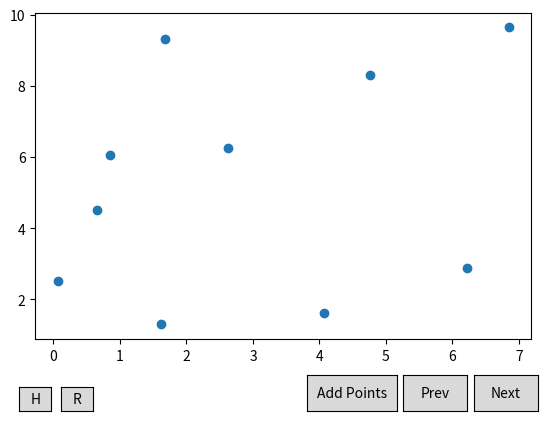

Python code for this plot:
import pandas as pd
import matplotlib.pyplot as plt
from matplotlib.widgets import Button
import numpy as np
from copy import deepcopy

class Button_Manager:
    def __init__(self, fig, ax,  points) -> None:
        self.fig = fig
        self.menu = _Menu_Callback(fig, ax, points, self)
        self.points = points
        
        self.bhome = None
        self.brestart = None
        self.bnext = None
        self.bprev = None
        self.badd_points = None
        self.bdone = None

        self.axadd_points = None

        self.fig.canvas.mpl_connect('button_press_event', self.menu.on_click)

        self.buttons = [
            self.bhome,
            self.brestart,
            self.bnext,
            self.bprev,
            self.badd_points,
            self.bdone
        ]
        
        self.baxes = []
        self.menu.draw()

    def _show_home(self) -> None:
        self.axhome = self.fig.add_axes(self.menu.axhome_pos)
        self.baxes.append(self.axhome)

        self.bhome = Button(self.axhome, "H")
        self.bhome.on_clicked(self.menu.home_button)
    
    def _show_restart(self) -> None:
        self.axrestart = self.fig.add_axes(self.menu.axrestart_pos)
        self.baxes.append(self.axrestart)

        self.brestart = Button(self.axrestart, "R")
        self.brestart.on_clicked(self.menu.restart_button)
    
    def _show_next(self) -> None:
        self.axnext = self.fig.add_axes(self.menu.axnext_pos)
        self.baxes.append(self.axnext)

        self.bnext = Button(self.axnext, "Next")
        self.bnext.on_clicked(self.menu.next_button)
    
    def _show_prev(self) -> None:
        self.axprev = self.fig.add_axes(self.menu.axprev_pos)
        self.baxes.append(self.axprev)

        self.bprev = Button(self.axprev, "Prev")
        self.bprev.on_clicked(self.menu.prev_button)

    def _show_add_points(self) -> None:
        self.axadd_points = self.fig.add_axes(self.menu.axadd_points_pos)
        self.baxes.append(self.axadd_points)

        self.badd_points = Button(self.axadd_points, "Add Points")
        self.badd_points.on_clicked(self.menu.add_points_button)

    def _show_done(self) -> None:
        self.axdone = self.fig.add_axes(self.menu.axdone_pos)
        self.baxes.append(self.axdone)

        self.bdone = Button(self.axdone, "Done")
        self.bdone.on_clicked(self.menu.done_button)

    def _delete_buttons(self) -> None:
        for bax in self.baxes:
            self.fig.delaxes(bax)
            
        self.fig.canvas.draw()
        self.fig.canvas.flush_events()
        self.baxes = []
                        

    def show_buttons_menu(self) -> None:
        self._delete_buttons()

        self._show_home()
        self._show_restart()
        self._show_next()
        self._show_prev()
        self._show_add_points()
        plt.draw()
    
    def show_adding_points(self) -> None:
        self._delete_buttons()

        self._show_home()
        self._show_restart()        
        self._show_done()
        plt.draw()
    

class _Menu_Callback:
    def __init__(self, fig, ax, points, manager: Button_Manager) -> None:
        self.fig = fig
        self.ax = ax
        self.points = points
        self.manager = manager
        self.adding_points = False
        # init functions
        self._configurate_buttons_position()
    
    """
        Private method for setting position for buttons
    """
    def _configurate_buttons_position(self) -> None:
        # left, bottom, width, height
        self.axhome_pos = [0.1, 0.05, 0.05, 0.05]
        self.axrestart_pos = [0.165, 0.05, 0.05, 0.05]
        self.axnext_pos = [0.81, 0.05, 0.1, 0.075]
        self.axprev_pos = [0.7, 0.05, 0.1, 0.075]
        self.axadd_points_pos =[0.55, 0.05, 0.14, 0.075]
        self.axdone_pos = [0.81, 0.05, 0.1, 0.075]
    
    def home_button(self, event) -> None:
        ...
    
    def restart_button(self, event) -> None:
        ...
    
    def next_button(self, event) -> None:
        ...

    def prev_button(self, event) -> None:
        ...
    
    def select_set_button(self, event) -> None:
        ...
    
    def add_points_button(self, event) -> None:
        self.adding_points = True
        self.manager.show_adding_points()

    def done_button(self, event) -> None:
        self.adding_points = False
        self.manager.show_buttons_menu()

    def on_click(self, event):
        if event.inaxes != self.ax:
            return
        new_point = (event.xdata, event.ydata)
        if self.adding_points:
            self.points = np.vstack([self.points, new_point])

        self.draw()

    def draw(self) -> None:
        self.ax.clear()
        self.ax.scatter(self.points[:, 0], self.points[:, 1])
        plt.draw()


class Plot:
    def __init__(self, path = str) -> None:
        # ./points/kamada_l1-mutual_attraction_2d.csv
        self.path = path
    
    def draw(self) -> None:

        fig, ax = plt.subplots()
        fig.add_axes(ax)
        fig.subplots_adjust(bottom=0.2)

        rnd_points = np.random.uniform(0, 10, (10, 2))
        

        button_manager = Button_Manager(fig, ax, rnd_points)
        
        button_manager.show_buttons_menu()

        plt.show()

if __name__ == "__main__":

    plot = Plot("kk_swap_2d.csv")
    plot.draw()

    
